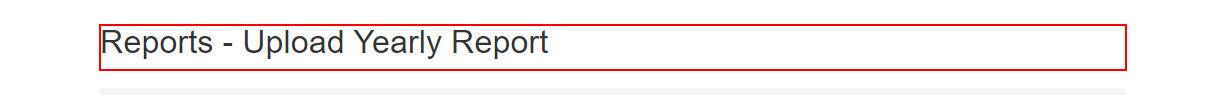
Task: Robotic Enterprise Framework
Workflow: system1_UploadYearlyReport

Step 1: find the heading in window 'ACME System 1 - Upload Yearly Report' (msedge.exe)

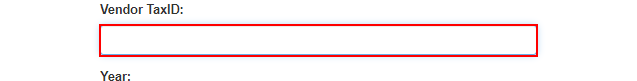
Step 2: type [In_TaxID] into the text box in window 'ACME System 1 - Upload Yearly Report' (msedge.exe)

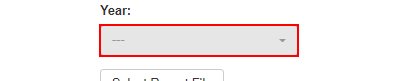
Step 3: click on the button in window 'ACME System 1 - Upload Yearly Report' (msedge.exe)

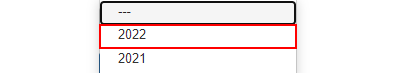
Step 4: click on the link '{0}' in window 'ACME System 1 - Upload Yearly Report' (msedge.exe)

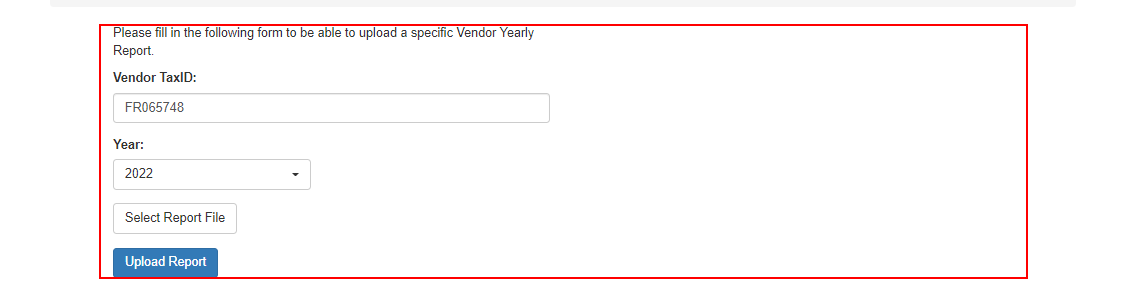
Step 5: click on the page in window '*ACME System 1 - Upload Yearly Report*' (msedge.exe)

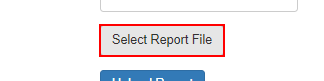
Step 6: click on the label '* Select Report*' in window 'ACME System 1 - Upload Yearly Report' (msedge.exe)

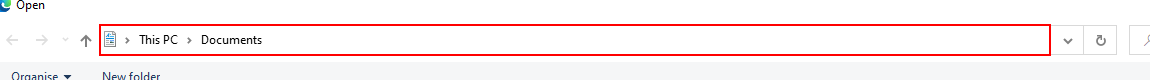
Step 7: click on the push button 'Previous Locations' in window 'Open' (msedge.exe)

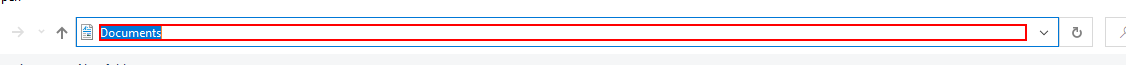
Step 8: type [in_YearlyReportPath] in window 'Open' (msedge.exe)

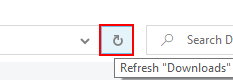
Step 9: click on the toolbar in window 'Open' (msedge.exe)

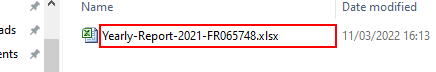
Step 10: click on '{0}' in window 'Open' (msedge.exe)

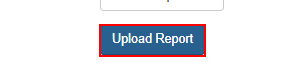
Step 11: click on the button in window 'ACME System 1 - Upload Yearly Report' (msedge.exe)

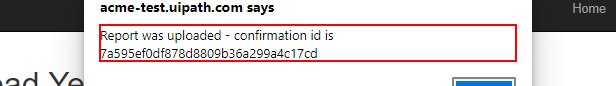
Step 12: get-text from the text 'Report was uploaded*' in window '*ACME System 1 - Upload Yearly Report*' (msedge.exe)

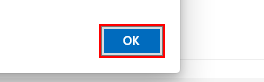
Step 13: click on the push button in window '*ACME System 1 - Upload Yearly Report*' (msedge.exe)
